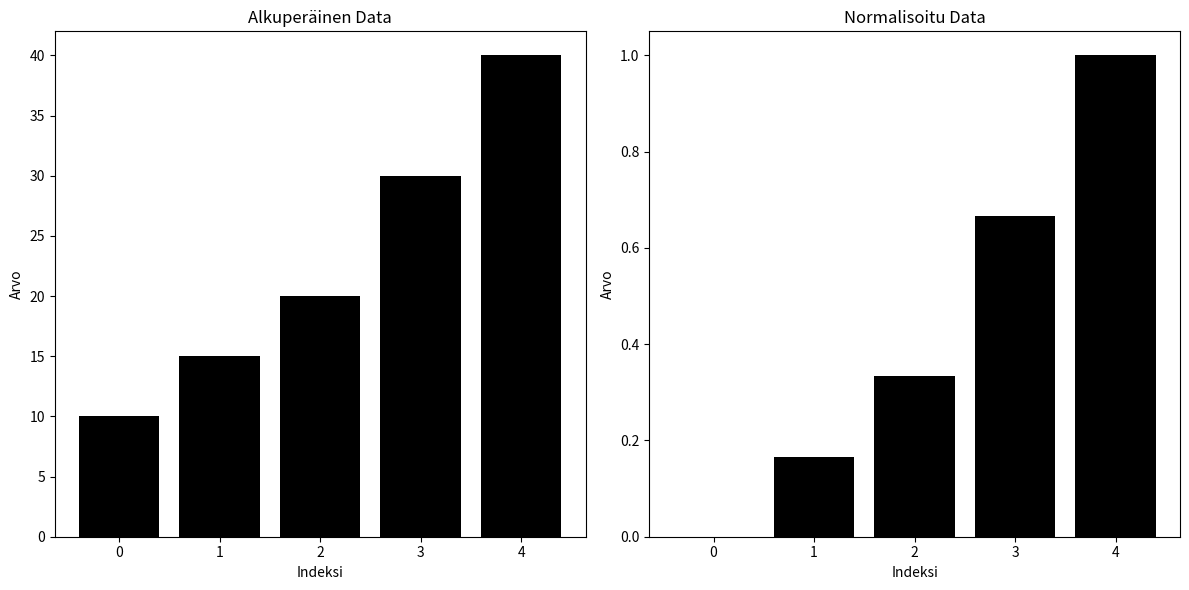

The script that saved this image:
import matplotlib.pyplot as plt

def min_max_normalize(data):
    # Laske listan minimi- ja maksimiarvot
    min_val = min(data)
    max_val = max(data)

    # Sovella min-max-normalisointia jokaiseen arvoon
    normalized_data = [(x - min_val) / (max_val - min_val) for x in data]

    return normalized_data

# Alkuperäinen data
original_data = [10, 15, 20, 30, 40]

# Min-max-normalisointi
normalized_data = min_max_normalize(original_data)

fig, axs = plt.subplots(1, 2, figsize=(12, 6))


# Alkuperäinen data
axs[0].bar(range(len(original_data)), original_data, color='black')
axs[0].set_title('Alkuperäinen Data')
axs[0].set_xticks(range(len(original_data)))
axs[0].set_xticklabels(range(len(original_data)))
axs[0].set_xlabel('Indeksi')
axs[0].set_ylabel('Arvo')

# Normalisoitu data
axs[1].bar(range(len(normalized_data)), normalized_data, color='black')
axs[1].set_title('Normalisoitu Data')
axs[1].set_xticks(range(len(normalized_data)))
axs[1].set_xticklabels(range(len(normalized_data)))
axs[1].set_xlabel('Indeksi')
axs[1].set_ylabel('Arvo')

plt.tight_layout()
plt.show()
